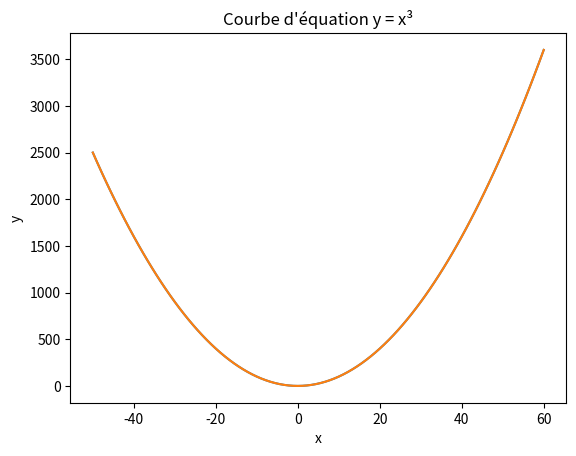

Generate this figure with matplotlib:
# Equation x2

import matplotlib.pyplot as plt
import numpy as np

x = np.linspace(-50, 60, 100)
y = x ** 2

plt.plot(x, y)
plt.xlabel('x')
plt.ylabel('y')
plt.title("Courbe d'équation y = x²")
plt.show()

# Equation x3

import matplotlib.pyplot as plt
import numpy as np

x = np.linspace(-50, 60, 100)
y = x ** 2

plt.plot(x, y)
plt.xlabel('x')
plt.ylabel('y')
plt.title("Courbe d'équation y = x³")
plt.show()